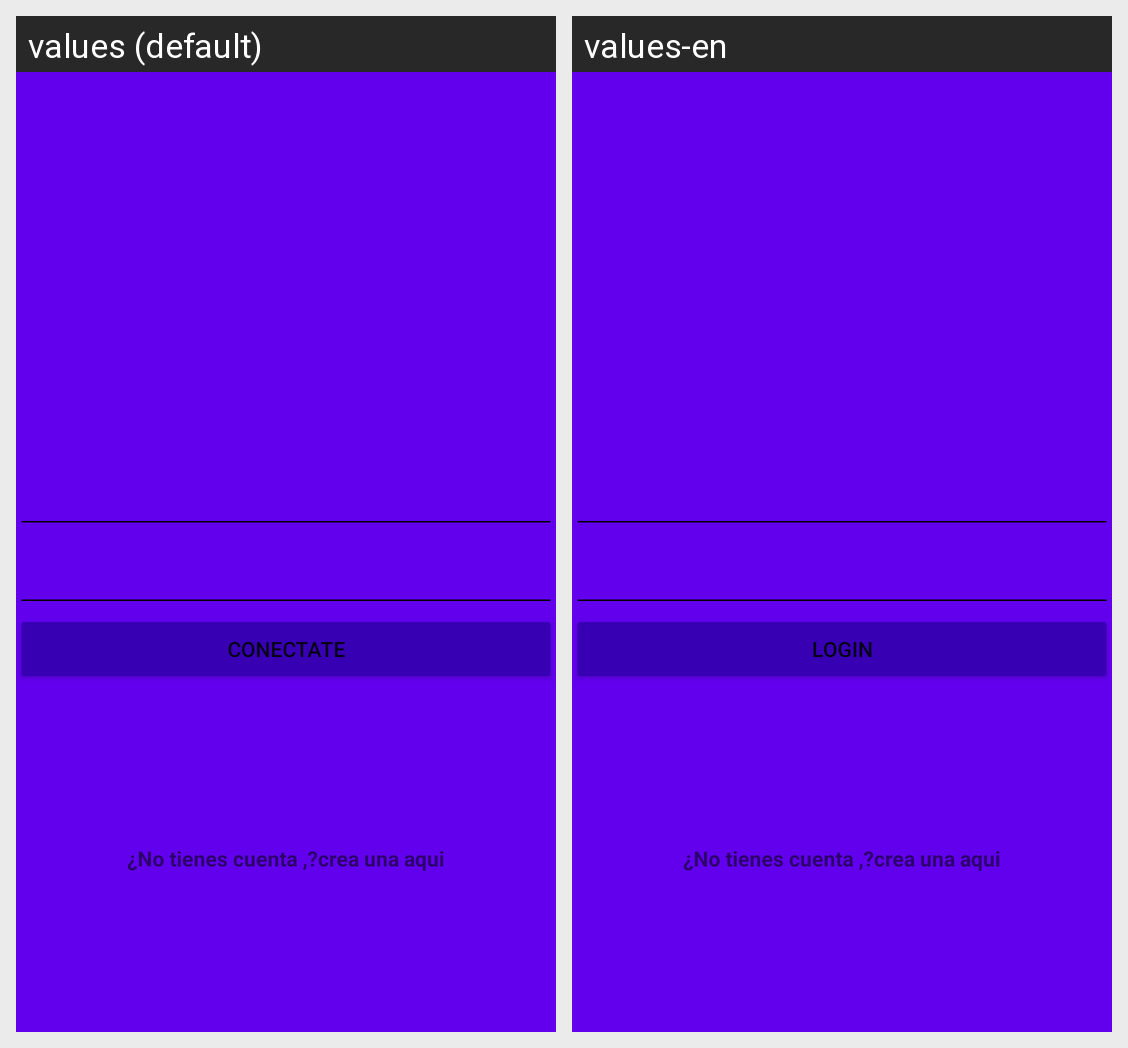

This grid shows one Android layout under two languages. Give, for every string resource on the screen, its name, the default text and each shown locale's text.
Android screen res/layout/activity_login.xml rendered under 2 locales, left to right: values (default), values-en. Device: Nexus 5 (rendered at 1080×1920; each locale shown at half size, 540×960, under a caption strip naming it); theme AppTheme.NoActionBar.
Strings drawn on this screen, with the default value and each locale's value (text and hints the layout hard-codes, and strings that could not be matched under every locale, appear in the picture but are not listed):

nome_user
  values: Nombre de usuario
  values-en: Username

hint_pasword
  values: Contraseña
  values-en: Password

text_button_login
  values: Conectate
  values-en: Login

dont_have_account
  values: ¿No tienes cuenta ,?
  values-en: ¿No tienes cuenta ,?

create_here
  values: crea una aqui
  values-en: crea una aqui
